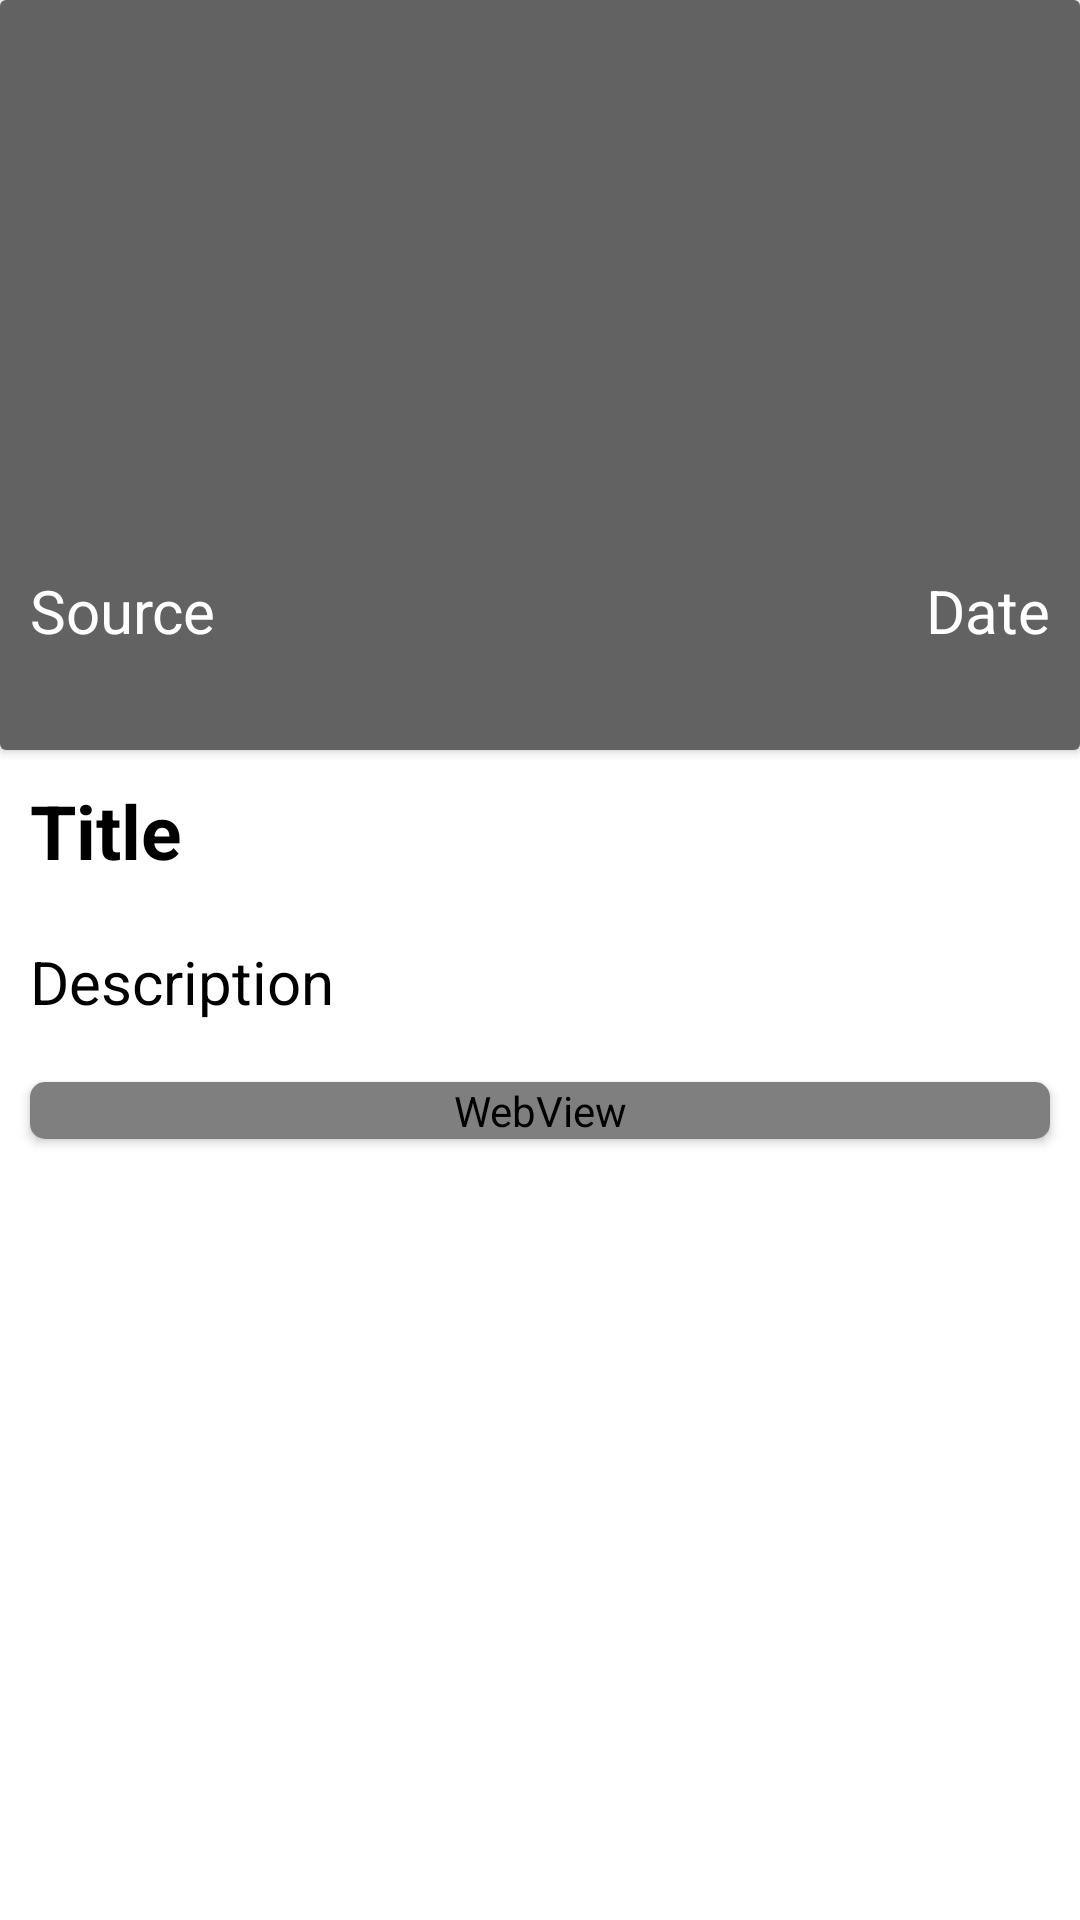

Write the Android layout XML for this screen, with the resource values it uses.
<!-- AndroidManifest.xml: application theme Theme.NewsAppWithRetrofit -->
<!-- res/layout/activity_detailed.xml -->
<?xml version="1.0" encoding="utf-8"?>
<RelativeLayout xmlns:android="http://schemas.android.com/apk/res/android"
    xmlns:app="http://schemas.android.com/apk/res-auto"
    android:layout_width="match_parent"
    android:layout_height="wrap_content">

    <ScrollView
        android:layout_width="match_parent"
        android:layout_height="match_parent">

        <RelativeLayout
            android:layout_width="match_parent"
            android:layout_height="match_parent">

            <androidx.cardview.widget.CardView
                android:id="@+id/cardView"
                android:layout_width="match_parent"
                android:layout_height="250dp"
                android:elevation="5dp">

                <ProgressBar
                    android:id="@+id/progressBar"
                    android:layout_width="wrap_content"
                    android:layout_height="wrap_content"
                    android:layout_gravity="center" />


                <ImageView
                    android:id="@+id/imageView"
                    android:layout_width="match_parent"
                    android:layout_height="match_parent"
                    android:background="@color/grey"
                    android:scaleType="centerCrop" />

                <ImageView
                    android:layout_width="match_parent"
                    android:layout_height="match_parent"
                    android:background="@drawable/gradient" />

                <TextView
                    android:id="@+id/tvSource"
                    android:layout_width="wrap_content"
                    android:layout_height="wrap_content"
                    android:layout_marginStart="10dp"
                    android:layout_marginTop="190dp"
                    android:text="Source"
                    android:textColor="@color/white"
                    android:textSize="20dp" />

                <TextView
                    android:id="@+id/tvDate"
                    android:layout_width="match_parent"
                    android:layout_height="wrap_content"
                    android:layout_marginTop="190dp"
                    android:layout_marginEnd="10dp"
                    android:gravity="right"
                    android:text="Date"
                    android:textColor="@color/white"
                    android:textSize="20dp" />

            </androidx.cardview.widget.CardView>

            <TextView
                android:id="@+id/tvTitle"
                android:layout_width="wrap_content"
                android:layout_height="wrap_content"
                android:layout_below="@id/cardView"
                android:layout_margin="10dp"
                android:text="Title"
                android:textColor="@color/black"
                android:textSize="25dp"
                android:textStyle="bold" />

            <TextView
                android:id="@+id/tvDetailed"
                android:layout_width="match_parent"
                android:layout_height="wrap_content"
                android:layout_below="@id/tvTitle"
                android:layout_margin="10dp"
                android:text="Description"
                android:textColor="@color/black"
                android:textSize="20dp" />

            <androidx.cardview.widget.CardView
                android:id="@+id/webViewCard"
                android:layout_width="match_parent"
                android:layout_height="match_parent"
                android:layout_below="@id/tvDetailed"
                android:layout_margin="10dp"
                android:elevation="5dp"
                app:cardCornerRadius="5dp">

                <WebView
                    android:id="@+id/webView"
                    android:layout_width="match_parent"
                    android:layout_height="match_parent" />

            </androidx.cardview.widget.CardView>

        </RelativeLayout>

    </ScrollView>

</RelativeLayout>
<!-- resources referenced by this layout -->
<resources>
  <color name="black">#FF000000</color>
  <color name="grey">#EEEFEE</color>
  <color name="white">#FFFFFFFF</color>
  <!-- drawable gradient (drawable) -->
  <?xml version="1.0" encoding="utf-8"?>
  <shape xmlns:android="http://schemas.android.com/apk/res/android">
      <solid android:color="#A6191819" />
  </shape>
  <style name="Theme.NewsAppWithRetrofit" parent="Theme.MaterialComponents.DayNight.NoActionBar">
          
          <item name="colorPrimary">@color/purple_500</item>
          <item name="colorPrimaryVariant">@color/purple_700</item>
          <item name="colorOnPrimary">@color/white</item>
          
          <item name="colorSecondary">@color/teal_200</item>
          <item name="colorSecondaryVariant">@color/teal_700</item>
          <item name="colorOnSecondary">@color/black</item>
          
          <item name="android:statusBarColor" tools:targetApi="l">?attr/colorPrimaryVariant</item>
          
      </style>
  <color name="purple_500">#FF6200EE</color>
  <color name="purple_700">#FF3700B3</color>
  <color name="teal_200">#FF03DAC5</color>
  <color name="teal_700">#FF018786</color>
</resources>
